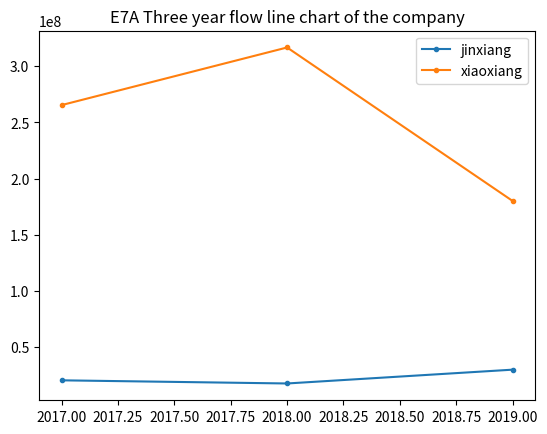

This chart was generated by the following Python code:
import pandas as pd

from matplotlib import pyplot
import matplotlib.pyplot as plt
#plt.rcParams['font.sans-serif'] = ['SimHei']  # 显示汉字

yj=[20678648.6,17874587.79,30153572.52]
yse=[265377041.2,316581849.7,180168535.6]
x=[2017,2018,2019]


plt.plot(x, yj, marker='o', markersize=3)
plt.plot(x, yse, marker='o', markersize=3)

plt.legend(['jinxiang','xiaoxiang'])
plt.title('E7A Three year flow line chart of the company')
plt.show()